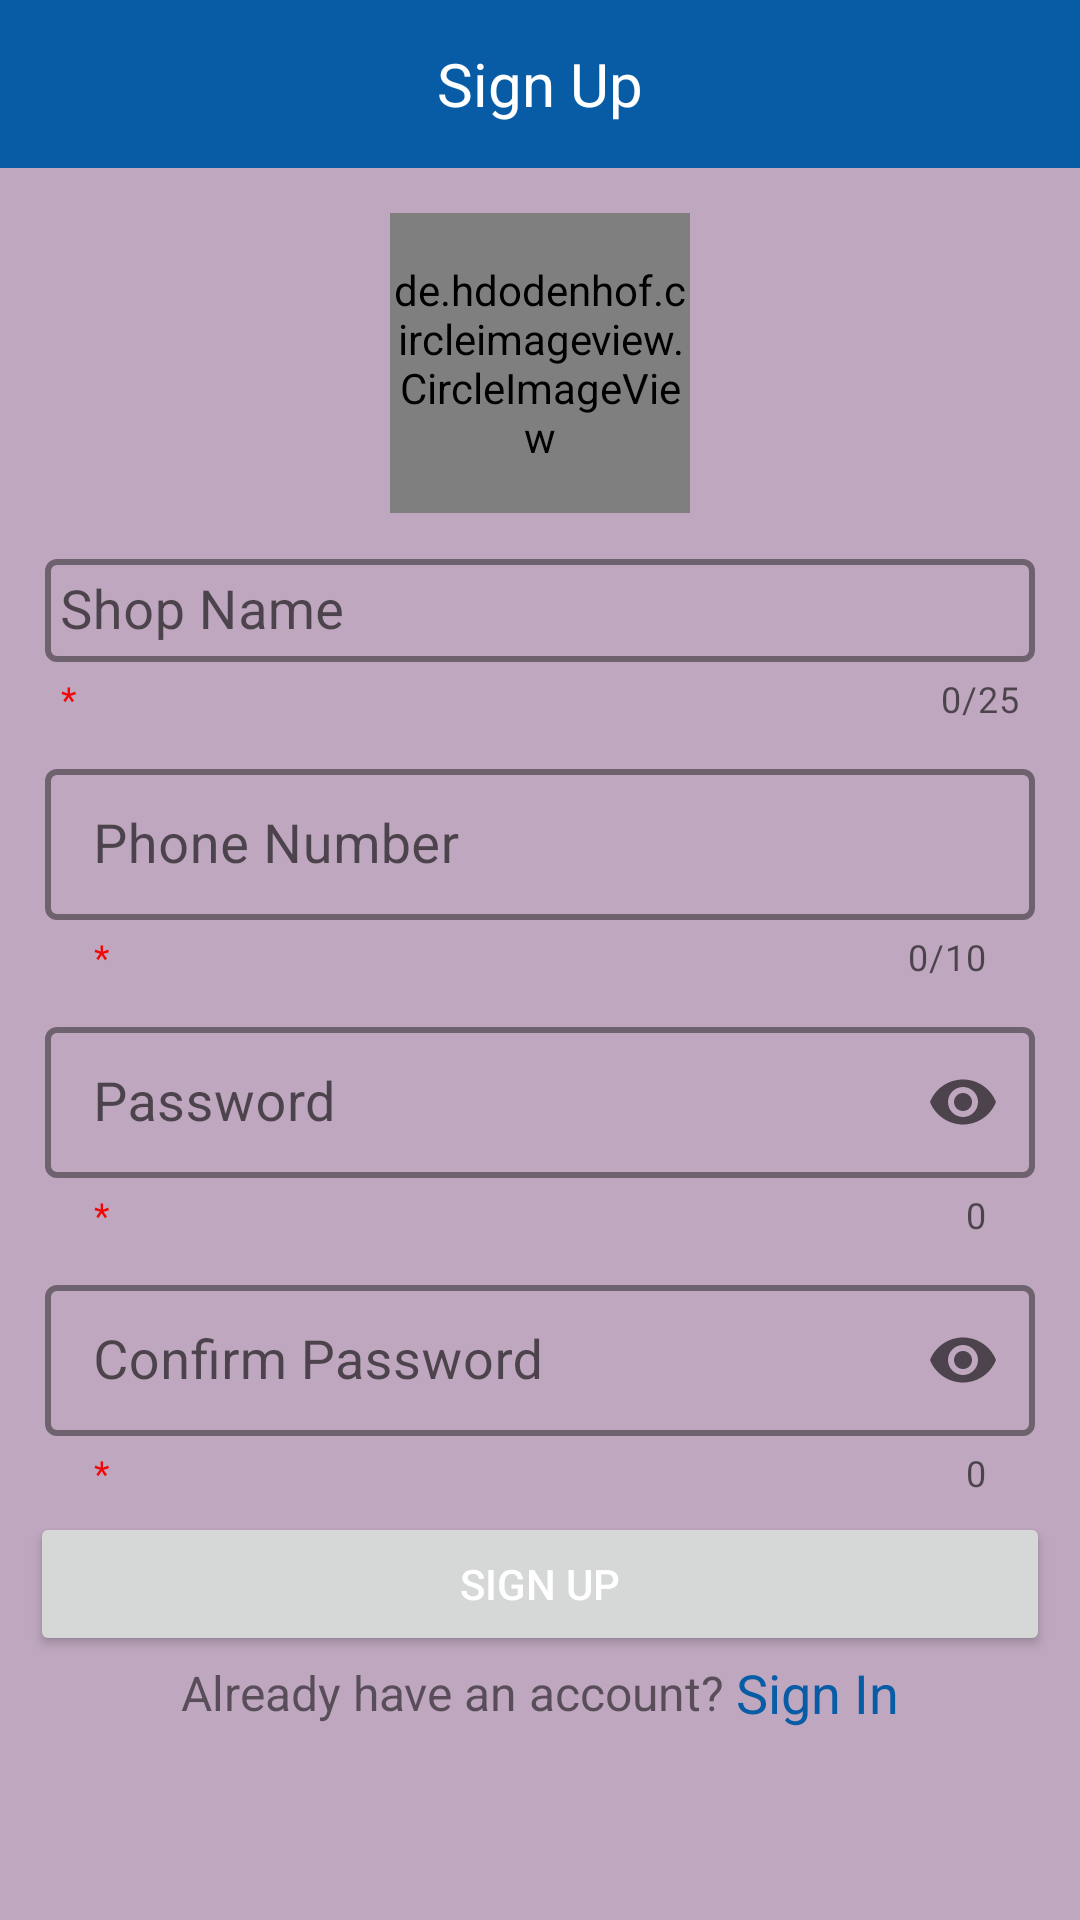

Android layout source for this screen:
<!-- AndroidManifest.xml: application theme CustomAppTheme -->
<!-- res/layout/activity_signup.xml -->
<?xml version="1.0" encoding="utf-8"?>
<LinearLayout  xmlns:android="http://schemas.android.com/apk/res/android"
    xmlns:app="http://schemas.android.com/apk/res-auto"
    xmlns:tools="http://schemas.android.com/tools"
    android:layout_width="match_parent"
    android:layout_height="match_parent"
    android:orientation="vertical"
    tools:context=".ActivitySignUp">

    <androidx.appcompat.widget.Toolbar
        android:id="@+id/signUpToolbar"
        android:layout_width="match_parent"
        android:layout_height="wrap_content"
        android:background="@color/toolbar_background"
        android:minHeight="?attr/actionBarSize"
        android:theme="?attr/actionBarTheme">

        <TextView
            android:id="@+id/signUpToolbarText"
            android:layout_width="wrap_content"
            android:layout_height="match_parent"
            android:layout_gravity="center"
            android:text="Sign Up"
            android:textColor="@color/toolbar_text"
            android:textSize="@dimen/toolbar_text" />
    </androidx.appcompat.widget.Toolbar>

    <ScrollView
        android:layout_width="match_parent"
        android:layout_height="match_parent"
        android:background="@color/body_background"
        android:layout_gravity="center">

        <LinearLayout
            android:layout_width="match_parent"
            android:layout_height="wrap_content"
            android:padding="@dimen/lay_pad"
            android:orientation="vertical" >

            <de.hdodenhof.circleimageview.CircleImageView
                android:id="@+id/signUpAppLogo"
                android:layout_width="@dimen/profile_picture"
                android:layout_height="@dimen/profile_picture"
                android:layout_gravity="center"
                android:layout_margin="@dimen/inner_pad"
                android:src="@drawable/ic_app_logo_black" />

            <com.google.android.material.textfield.TextInputLayout
                android:id="@+id/signUpShopNameLayout"
                style="@style/textInputLayoutStyle"
                android:layout_width="match_parent"
                android:layout_height="wrap_content"
                app:counterMaxLength="25"
                app:endIconMode="clear_text"
                app:helperText="*"
                app:startIconDrawable="@drawable/icon_shop_name_black">

                <com.google.android.material.textfield.TextInputEditText
                    android:id="@+id/signUpShopName"
                    android:layout_width="match_parent"
                    android:layout_height="wrap_content"
                    android:hint="Shop Name"
                    android:inputType="text"
                    android:maxLength="@integer/shop_name"
                    android:padding="@dimen/inner_pad"
                    android:textSize="@dimen/normal_text"
                    tools:ignore="TouchTargetSizeCheck,SpeakableTextPresentCheck" />
            </com.google.android.material.textfield.TextInputLayout>

            <com.google.android.material.textfield.TextInputLayout
                android:id="@+id/signUpPhoneLayout"
                style="@style/textInputLayoutStyle"
                android:layout_width="match_parent"
                android:layout_height="wrap_content"
                app:counterMaxLength="@integer/phone_number"
                app:helperText="*"
                app:prefixText="@string/prefix_number"
                app:startIconDrawable="@drawable/icon_phone_black">

                <com.google.android.material.textfield.TextInputEditText
                    android:id="@+id/signUpPhone"
                    android:layout_width="match_parent"
                    android:layout_height="wrap_content"
                    android:gravity="center_vertical"
                    android:hint="Phone Number"
                    android:inputType="number"
                    android:maxLength="10"
                    android:textSize="@dimen/normal_text"
                    tools:ignore="TouchTargetSizeCheck" />
            </com.google.android.material.textfield.TextInputLayout>

            <com.google.android.material.textfield.TextInputLayout
                android:id="@+id/signUpPasswordLayout"
                style="@style/textInputLayoutStyle"
                android:layout_width="match_parent"
                android:layout_height="wrap_content"
                app:endIconMode="password_toggle"
                app:helperText="*"
                app:startIconDrawable="@drawable/icon_password_24">

                <com.google.android.material.textfield.TextInputEditText
                    android:id="@+id/signUpPassword"
                    android:layout_width="match_parent"
                    android:layout_height="wrap_content"
                    android:gravity="center_vertical"
                    android:hint="Password"
                    android:inputType="textPassword"
                    android:textSize="@dimen/normal_text"
                    tools:ignore="TouchTargetSizeCheck" />
            </com.google.android.material.textfield.TextInputLayout>

            <com.google.android.material.textfield.TextInputLayout
                android:id="@+id/signUpConfirmPasswordLayout"
                style="@style/textInputLayoutStyle"
                android:layout_width="match_parent"
                android:layout_height="wrap_content"
                app:endIconMode="password_toggle"
                app:helperText="*"
                app:startIconDrawable="@drawable/icon_password_24">

                <com.google.android.material.textfield.TextInputEditText
                    android:id="@+id/signUpConfirmPassword"
                    android:layout_width="match_parent"
                    android:layout_height="wrap_content"
                    android:gravity="center_vertical"
                    android:hint="Confirm Password"
                    android:inputType="textPassword"
                    android:textSize="@dimen/normal_text"
                    tools:ignore="TouchTargetSizeCheck" />
            </com.google.android.material.textfield.TextInputLayout>

            <RelativeLayout
                android:layout_width="match_parent"
                android:layout_height="wrap_content"
                android:orientation="vertical">

                <Button
                    android:id="@+id/signUpBtn"
                    android:layout_width="match_parent"
                    android:layout_height="wrap_content"
                    android:text="Sign Up"
                    android:textColor="@color/button_text"
                    android:visibility="visible" />

                <ProgressBar
                    android:id="@+id/signUpProgressBar"
                    style="?android:attr/progressBarStyle"
                    android:layout_width="match_parent"
                    android:layout_height="@dimen/toolbar_picture"
                    android:indeterminateTint="@color/purple_700"
                    android:visibility="gone" />
            </RelativeLayout>

            <LinearLayout
                android:layout_width="match_parent"
                android:layout_height="match_parent"
                android:gravity="center"
                android:orientation="horizontal">

                <TextView
                    android:id="@+id/textView2"
                    android:layout_width="wrap_content"
                    android:layout_height="wrap_content"
                    android:textSize="@dimen/small_text"
                    android:text="Already have an account? " />

                <TextView
                    android:id="@+id/signUpSignInBtn"
                    android:layout_width="wrap_content"
                    android:layout_height="wrap_content"
                    android:background="?attr/selectableItemBackground"
                    android:textSize="@dimen/normal_text"
                    android:textColor="@color/button_background"
                    android:text="Sign In" />
            </LinearLayout>
        </LinearLayout>
    </ScrollView>


</LinearLayout>
<!-- resources referenced by this layout -->
<resources>
  <color name="body_background">#BFA8BF</color>
  <color name="button_background">#085CA6</color>
  <color name="button_text">#FFFFFF</color>
  <color name="purple_700">#FF3700B3</color>
  <color name="toolbar_background">#085CA6</color>
  <color name="toolbar_text">#FFFFFF</color>
  <dimen name="inner_pad">5sp</dimen>
  <dimen name="lay_pad">10sp</dimen>
  <dimen name="normal_text">18sp</dimen>
  <dimen name="profile_picture">100sp</dimen>
  <dimen name="small_text">16sp</dimen>
  <dimen name="toolbar_picture">45sp</dimen>
  <dimen name="toolbar_text">20sp</dimen>
  <!-- drawable ic_app_logo_black (drawable) -->
  <vector xmlns:android="http://schemas.android.com/apk/res/android"
      android:width="80sp"
      android:height="80sp"
      android:viewportWidth="24"
      android:viewportHeight="24"
      android:tint="@color/dark_gray"
      android:autoMirrored="true">
    <path
        android:fillColor="@android:color/white"
        android:pathData="M9.01,14H2v2h7.01v3L13,15l-3.99,-4V14zM14.99,13v-3H22V8h-7.01V5L11,9L14.99,13z"/>
  </vector>
  <integer name="phone_number">10</integer>
  <integer name="shop_name">25</integer>
  <string name="prefix_number">+880</string>
  <style name="textInputLayoutStyle" parent="Widget.MaterialComponents.TextInputLayout.OutlinedBox.Dense">
          <item name="boxStrokeWidth">2sp</item>
          <item name="android:padding">@dimen/inner_pad</item>
          <item name="counterEnabled">true</item>
  
          <item name="boxStrokeColor">@color/layout_border</item>
          <item name="hintTextColor">@color/black</item>
          <item name="prefixTextColor">@color/black</item>
          <item name="helperTextTextColor">@color/red</item>
  
  
          <item name="prefixTextAppearance">@style/TextAppearance.AppCompat.Medium</item>
      </style>
  <style name="CustomAppTheme" parent="@style/Theme.MaterialComponents.Light.NoActionBar">
          <item name="android:statusBarColor">@color/toolbar_background</item>
          <item name="android:windowLightStatusBar">true</item>
          <item name="progressBarStyle">@color/purple_700</item>
      </style>
  <color name="dark_gray">#555555</color>
  <color name="layout_border">#BFA8BF</color>
  <color name="black">#FF000000</color>
  <color name="red">#F20707</color>
</resources>
